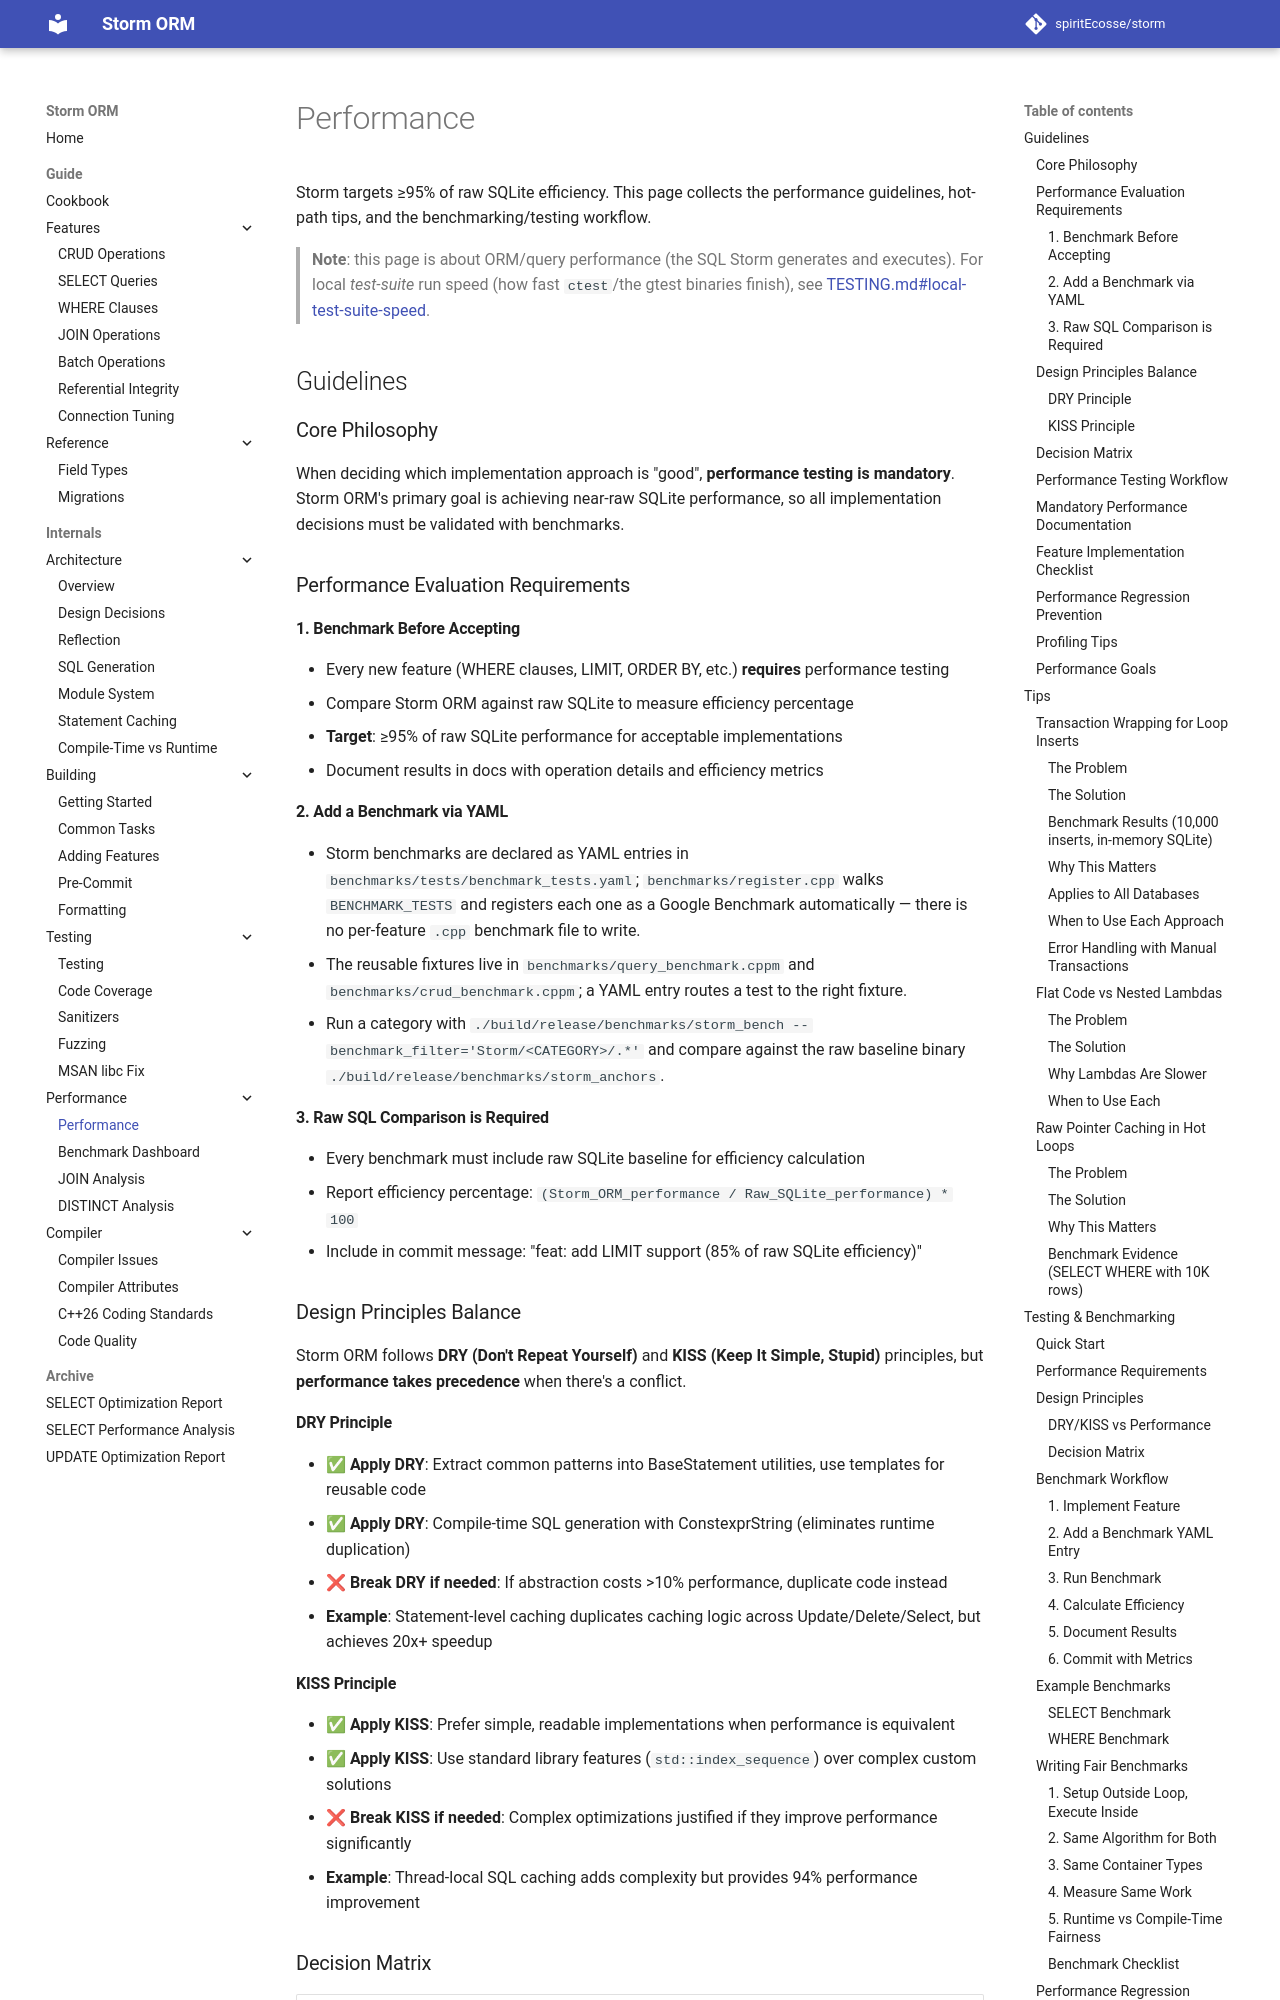

repository: spiritEcosse/storm · page: internals/performance/PERFORMANCE/index.html · generator: mkdocs

# Performance

Storm targets ≥95% of raw SQLite efficiency. This page collects the
performance guidelines, hot-path tips, and the benchmarking/testing workflow.

> **Note**: this page is about ORM/query performance (the SQL Storm generates
> and executes). For local *test-suite* run speed (how fast `ctest`/the gtest
> binaries finish), see
> [TESTING.md#local-test-suite-speed](../testing/TESTING.md#local-test-suite-speed).

## Guidelines

### Core Philosophy

When deciding which implementation approach is "good", **performance testing is mandatory**. Storm ORM's primary goal is achieving near-raw SQLite performance, so all implementation decisions must be validated with benchmarks.

### Performance Evaluation Requirements

#### 1. Benchmark Before Accepting

- Every new feature (WHERE clauses, LIMIT, ORDER BY, etc.) **requires** performance testing
- Compare Storm ORM against raw SQLite to measure efficiency percentage
- **Target**: ≥95% of raw SQLite performance for acceptable implementations
- Document results in docs with operation details and efficiency metrics

#### 2. Add a Benchmark via YAML

- Storm benchmarks are declared as YAML entries in `benchmarks/tests/benchmark_tests.yaml`;
  `benchmarks/register.cpp` walks `BENCHMARK_TESTS` and registers each one as a Google
  Benchmark automatically — there is no per-feature `.cpp` benchmark file to write.
- The reusable fixtures live in `benchmarks/query_benchmark.cppm` and
  `benchmarks/crud_benchmark.cppm`; a YAML entry routes a test to the right fixture.
- Run a category with `./build/release/benchmarks/storm_bench --benchmark_filter='Storm/<CATEGORY>/.*'`
  and compare against the raw baseline binary `./build/release/benchmarks/storm_anchors`.

#### 3. Raw SQL Comparison is Required

- Every benchmark must include raw SQLite baseline for efficiency calculation
- Report efficiency percentage: `(Storm_ORM_performance / Raw_SQLite_performance) * 100`
- Include in commit message: "feat: add LIMIT support (85% of raw SQLite efficiency)"

### Design Principles Balance

Storm ORM follows **DRY (Don't Repeat Yourself)** and **KISS (Keep It Simple, Stupid)** principles, but **performance takes precedence** when there's a conflict.

#### DRY Principle

- ✅ **Apply DRY**: Extract common patterns into BaseStatement utilities, use templates for reusable code
- ✅ **Apply DRY**: Compile-time SQL generation with ConstexprString (eliminates runtime duplication)
- ❌ **Break DRY if needed**: If abstraction costs >10% performance, duplicate code instead
- **Example**: Statement-level caching duplicates caching logic across Update/Delete/Select, but achieves 20x+ speedup
